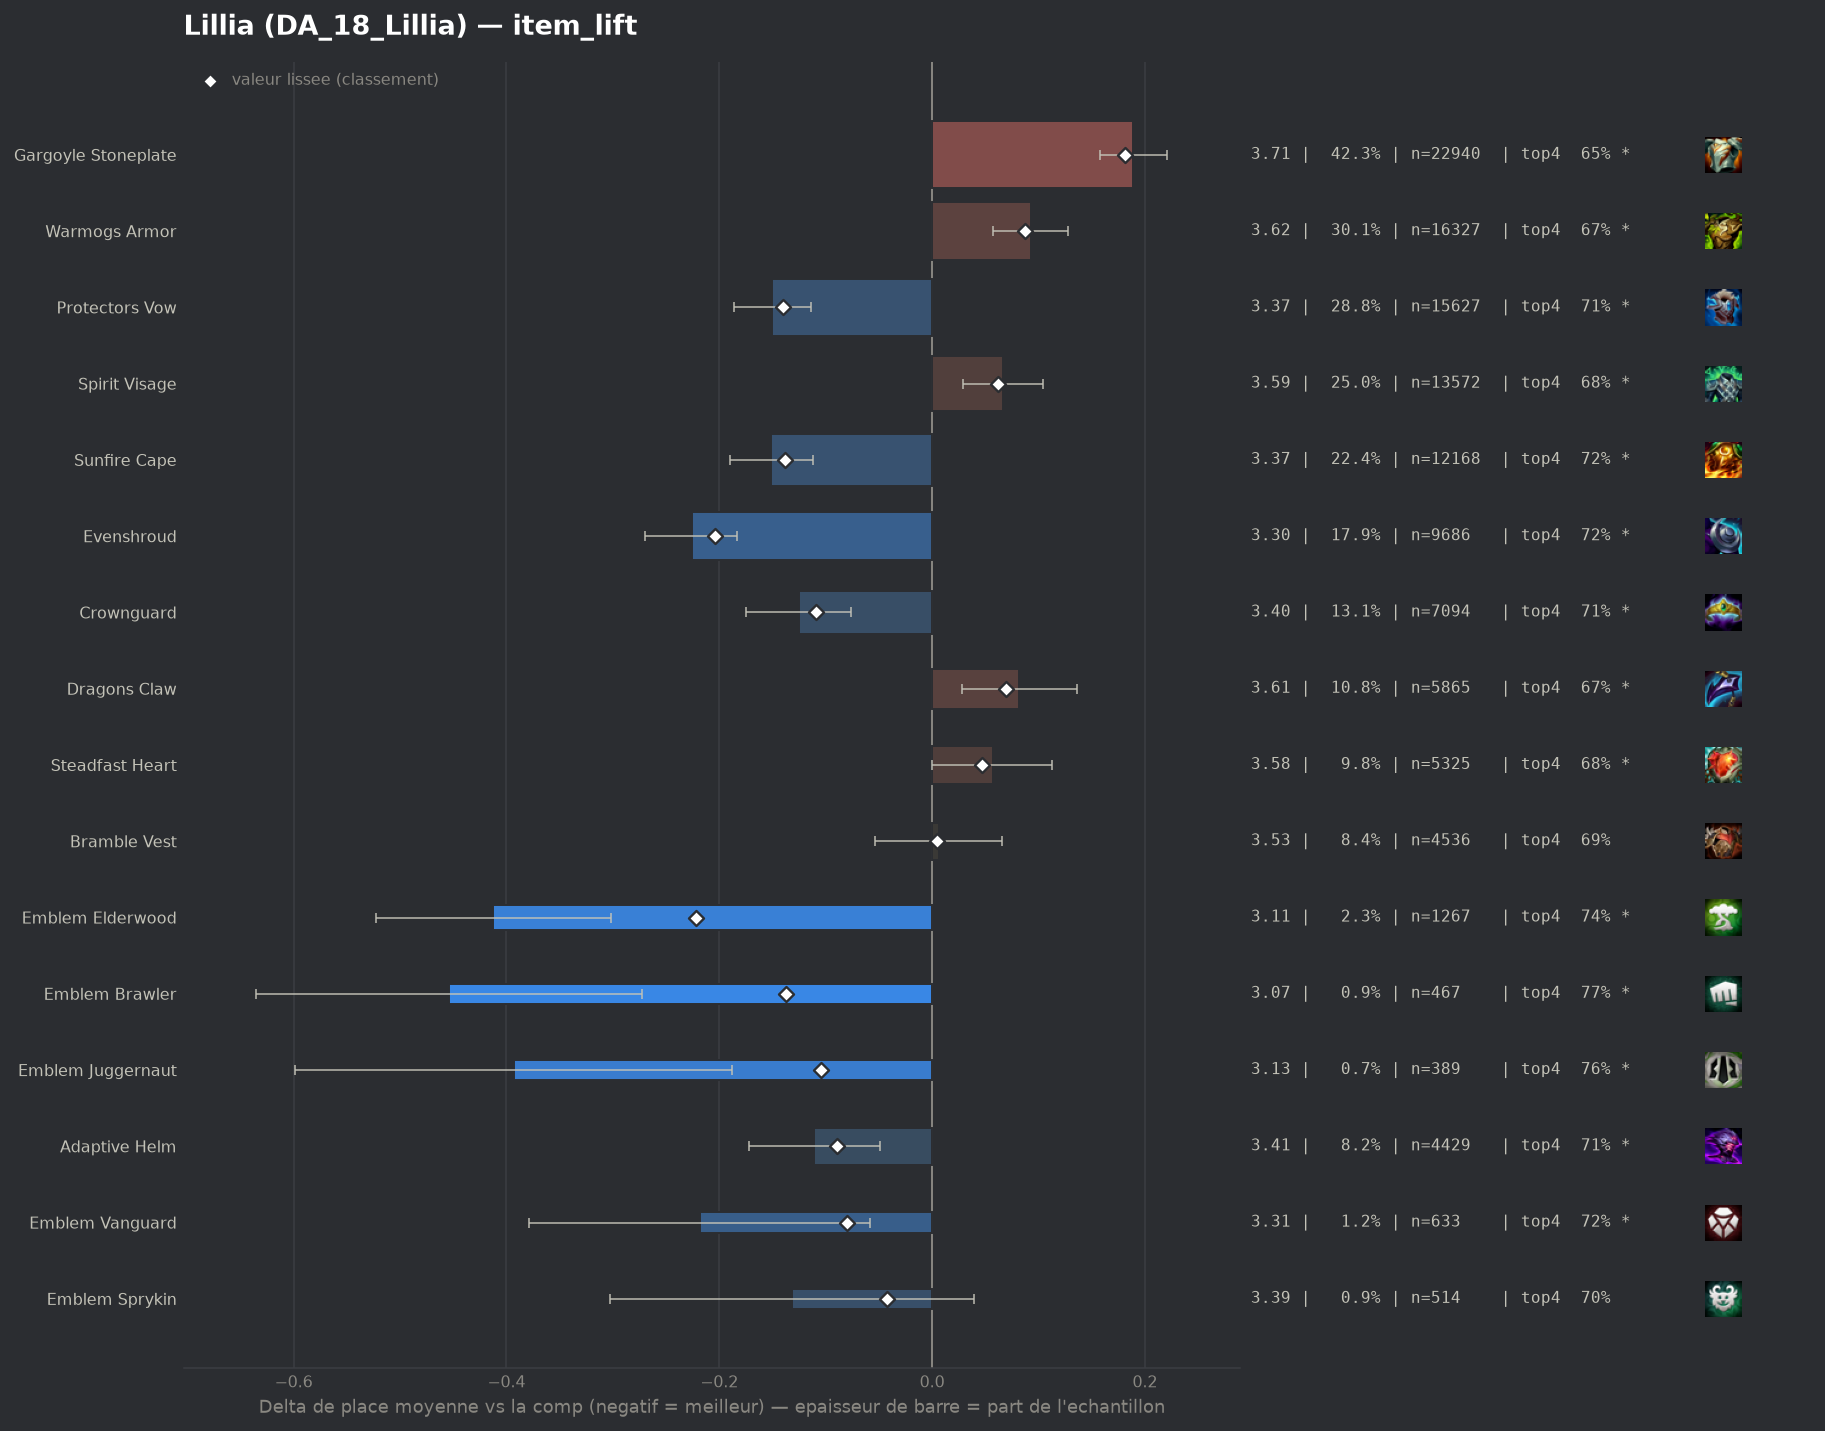

The table this chart was drawn from, first rows:
group, label, n, share, avg_place, shrunk_avg, score, d_avg, d_avg_pess, impact, d_top4, win, top2, top4, sd, z, p, significant
pepite, Emblem Elderwood, 1267, 0.02335, 3.112, 3.302, -0.222, -0.413, -0.302, 0.0052, 0.0514, 0.2857, 0.4791, 0.7388, 1.981, -7.33, 0.0, True
populaire, Evenshroud, 9686, 0.1785, 3.298, 3.321, -0.204, -0.226, -0.183, 0.0363, 0.0357, 0.2327, 0.4363, 0.723, 1.997, -10.27, 0.0, True
populaire, Protectors Vow, 15627, 0.288, 3.374, 3.384, -0.14, -0.15, -0.114, 0.0404, 0.024, 0.2163, 0.4158, 0.7113, 2.0, -8.26, 0.0, True
populaire, Sunfire Cape, 12168, 0.2242, 3.374, 3.386, -0.138, -0.151, -0.112, 0.031, 0.0278, 0.2087, 0.4108, 0.7152, 1.973, -7.58, 0.0, True
pepite, Emblem Brawler, 467, 0.008607, 3.071, 3.388, -0.137, -0.454, -0.273, 0.0012, 0.0793, 0.2869, 0.4882, 0.7666, 1.984, -4.92, 0.0, True
populaire, Crownguard, 7094, 0.1307, 3.399, 3.416, -0.109, -0.125, -0.076, 0.0142, 0.0234, 0.2083, 0.4084, 0.7107, 1.991, -4.97, 0.0, True
pepite, Emblem Juggernaut, 389, 0.007169, 3.131, 3.421, -0.104, -0.393, -0.188, 0.0007, 0.0685, 0.2879, 0.4961, 0.7558, 2.063, -3.75, 0.00018, True
pepite, Adaptive Helm, 4429, 0.08162, 3.414, 3.436, -0.089, -0.111, -0.049, 0.0072, 0.0194, 0.2104, 0.4098, 0.7067, 2.01, -3.52, 0.00044, True
pepite, Emblem Vanguard, 633, 0.01167, 3.306, 3.444, -0.08, -0.218, -0.058, 0.0009, 0.0331, 0.2496, 0.4344, 0.7204, 2.05, -2.66, 0.00777, True
pepite, Emblem Sprykin, 514, 0.009473, 3.393, 3.482, -0.042, -0.132, 0.0, 0.0004, 0.0111, 0.2121, 0.4008, 0.6984, 1.969, -1.51, 0.1316, False
, Ionic Spark, 2414, 0.04449, 3.471, 3.488, -0.037, -0.053, 0.0, 0.0016, 0.019, 0.1814, 0.3799, 0.7063, 1.949, -1.31, 0.1903, False
, Warmogs Armor Radiant, 44, 0.0008109, 3.25, 3.514, -0.011, -0.275, 0.0, 0.0, 0.0172, 0.2045, 0.4545, 0.7045, 1.86, -0.98, 0.3277, False
, Horizon Focus, 107, 0.001972, 3.533, 3.525, 0.001, 0.008, 0.0, -0.0, -0.0144, 0.2523, 0.4112, 0.6729, 2.18, 0.04, 0.9693, False
populaire, Bramble Vest, 4536, 0.0836, 3.53, 3.529, 0.005, 0.006, 0.0, -0.0004, 0.0049, 0.1744, 0.3763, 0.6922, 1.978, 0.19, 0.849, False
, Titans Resolve, 56, 0.001032, 3.821, 3.539, 0.015, 0.297, 0.0, -0.0, -0.0623, 0.1964, 0.3393, 0.625, 2.189, 1.01, 0.3103, False
, Aegis Of Dusk, 76, 0.001401, 3.895, 3.549, 0.024, 0.37, 0.0, -0.0, -0.0689, 0.1711, 0.3158, 0.6184, 2.1, 1.54, 0.1246, False
, Lightshield Crest, 289, 0.005326, 3.657, 3.553, 0.028, 0.133, 0.0, -0.0001, -0.0195, 0.1696, 0.3599, 0.6678, 2.049, 1.1, 0.2716, False
, The Indomitable, 274, 0.00505, 3.682, 3.556, 0.032, 0.158, 0.0, -0.0002, -0.0669, 0.2044, 0.3577, 0.6204, 2.083, 1.25, 0.2108, False
, Void Gauntlet, 58, 0.001069, 4.276, 3.563, 0.038, 0.751, 0.215, -0.0, -0.1184, 0.1034, 0.2241, 0.569, 2.083, 2.75, 0.00604, True
, Emblem Spellweaver, 242, 0.00446, 3.756, 3.567, 0.042, 0.232, 0.0, -0.0002, -0.0427, 0.1488, 0.3058, 0.6446, 1.997, 1.8, 0.07178, False
, Aegis Of Dawn, 147, 0.002709, 3.878, 3.567, 0.042, 0.353, 0.024, -0.0001, -0.0547, 0.1156, 0.3061, 0.6327, 2.03, 2.11, 0.03527, True
populaire, Steadfast Heart, 5325, 0.09814, 3.581, 3.572, 0.047, 0.057, 0.0, -0.0046, -0.0088, 0.1782, 0.3671, 0.6785, 2.005, 1.97, 0.0486, True
populaire, Spirit Visage, 13572, 0.2501, 3.591, 3.586, 0.062, 0.067, 0.029, -0.0154, -0.0105, 0.1779, 0.3579, 0.6768, 1.993, 3.48, 0.0005, True
, Steraks Gage, 253, 0.004663, 3.858, 3.588, 0.063, 0.333, 0.066, -0.0003, -0.0826, 0.1739, 0.3518, 0.6047, 2.162, 2.45, 0.01447, True
populaire, Dragons Claw, 5865, 0.1081, 3.606, 3.594, 0.069, 0.082, 0.028, -0.0075, -0.0186, 0.1754, 0.3562, 0.6687, 1.995, 2.98, 0.00291, True
populaire, Warmogs Armor, 16327, 0.3009, 3.617, 3.611, 0.087, 0.093, 0.057, -0.0261, -0.0151, 0.1814, 0.3594, 0.6723, 2.03, 5.12, 0.0, True
, Moguls Mail, 411, 0.007575, 3.91, 3.63, 0.106, 0.385, 0.194, -0.0008, -0.0961, 0.1509, 0.2798, 0.5912, 1.974, 3.94, 8e-05, True
, Component Chain Vest, 237, 0.004368, 4.473, 3.695, 0.17, 0.948, 0.68, -0.0007, -0.1726, 0.0844, 0.1983, 0.5148, 2.102, 6.93, 0.0, True
populaire, Gargoyle Stoneplate, 22940, 0.4228, 3.714, 3.705, 0.181, 0.189, 0.158, -0.0764, -0.0368, 0.1679, 0.341, 0.6506, 2.037, 11.83, 0.0, True
, Component Negatron Cloak, 210, 0.00387, 4.681, 3.712, 0.187, 1.156, 0.847, -0.0007, -0.2064, 0.0905, 0.2429, 0.481, 2.282, 7.33, 0.0, True
, Component Giants Belt, 416, 0.007667, 4.281, 3.734, 0.21, 0.757, 0.544, -0.0016, -0.1248, 0.1274, 0.2668, 0.5625, 2.203, 6.98, 0.0, True
